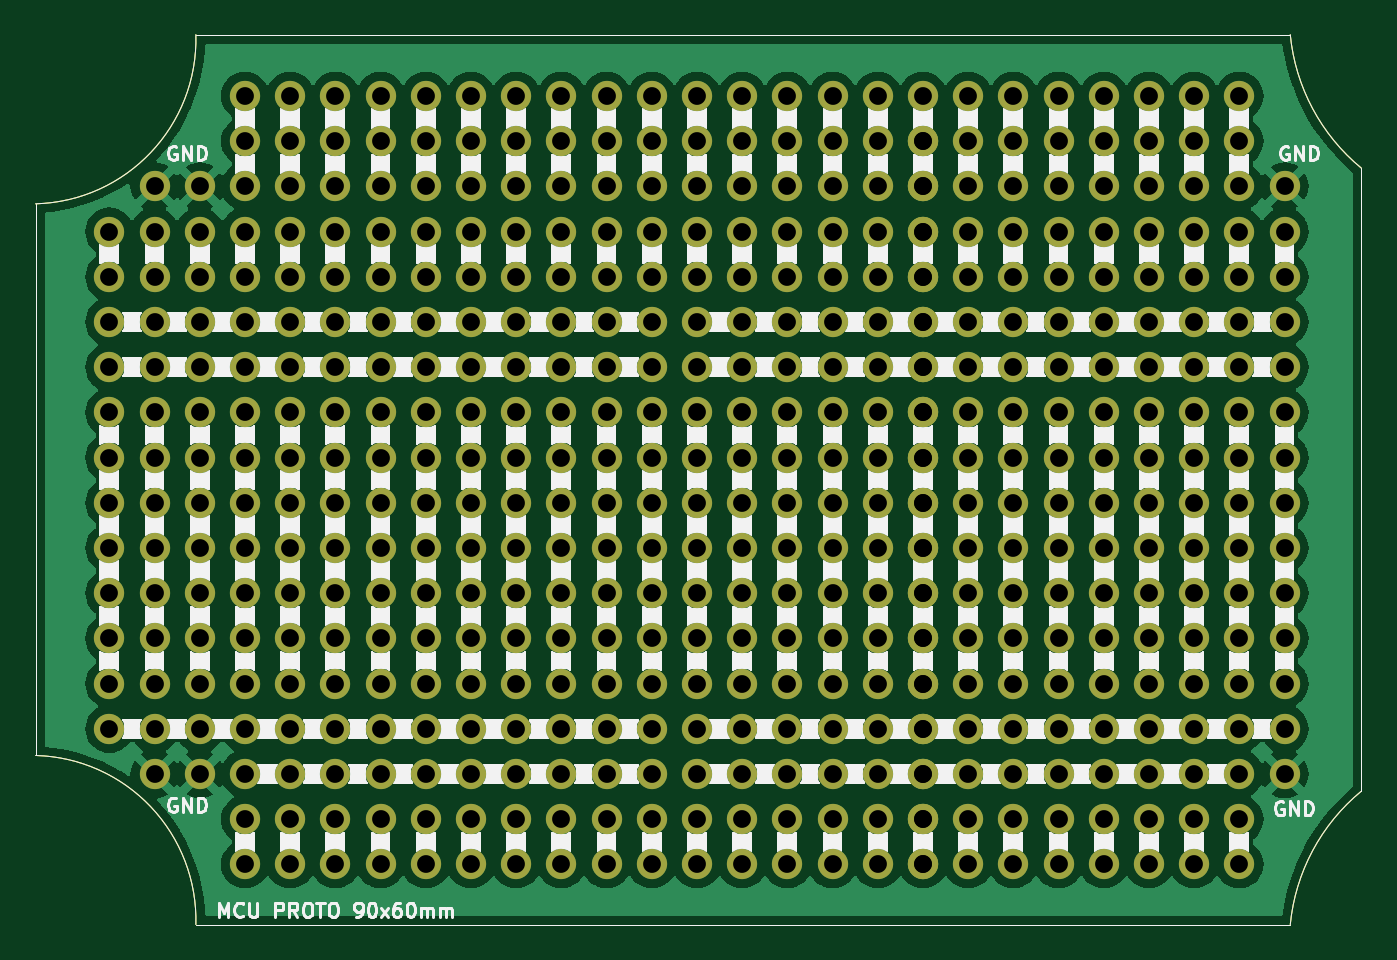
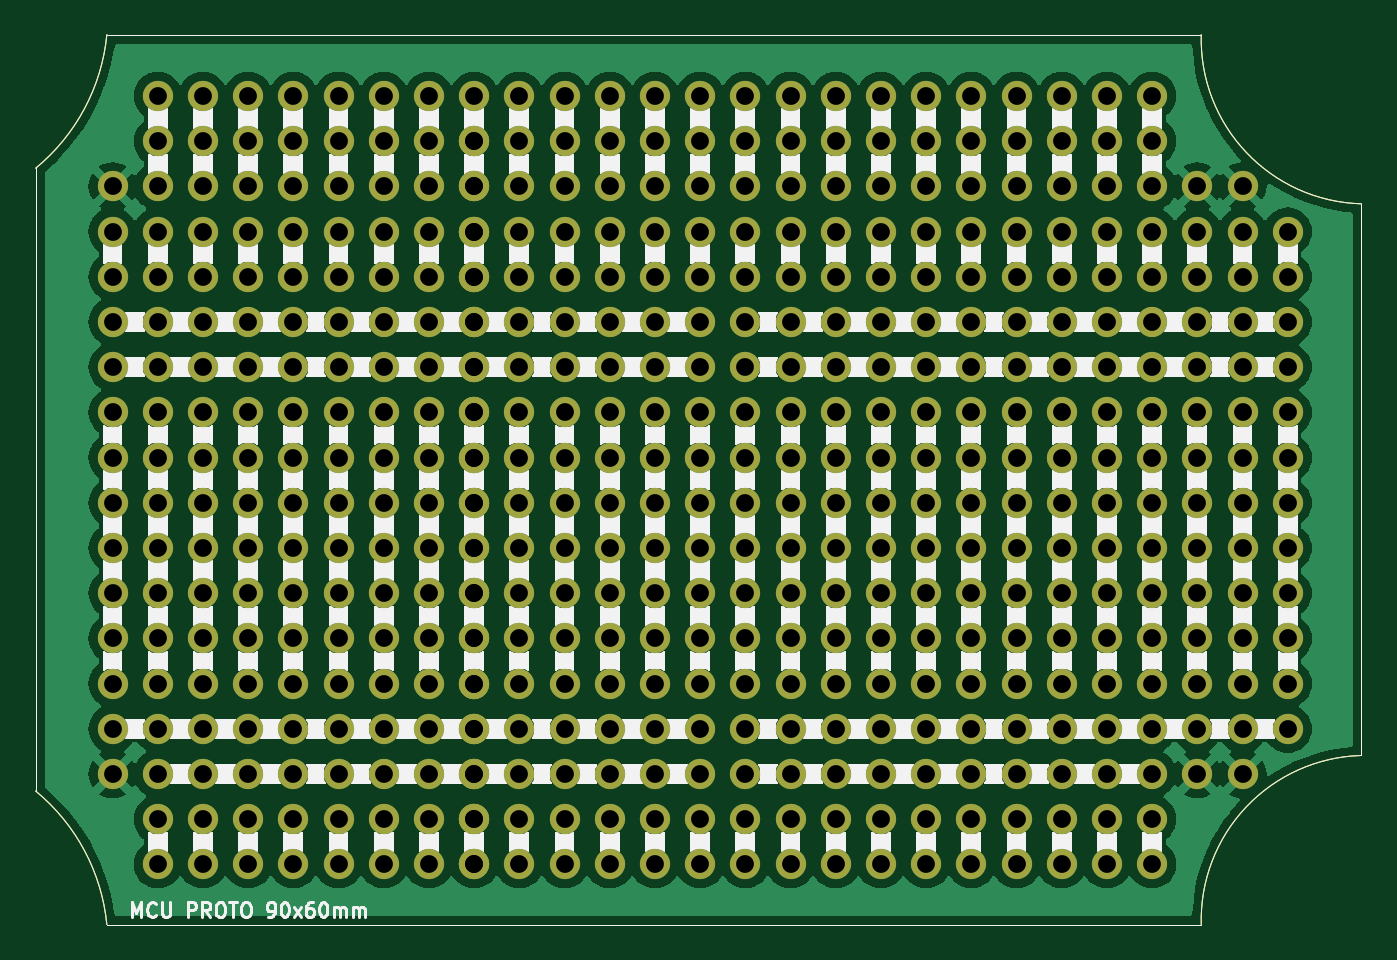
Circuit board: 9 layer files. Board 74.5 x 50.0 mm.
- bottom_copper: mcu-proto-90x60mm-B_Cu.gbr (102087 bytes)
- bottom_mask: mcu-proto-90x60mm-B_Mask.gbr (13773 bytes)
- bottom_silk: mcu-proto-90x60mm-B_Silkscreen.gbr (351103 bytes)
- outline: mcu-proto-90x60mm-Edge_Cuts.gbr (1101 bytes)
- top_copper: mcu-proto-90x60mm-F_Cu.gbr (102087 bytes)
- top_mask: mcu-proto-90x60mm-F_Mask.gbr (13773 bytes)
- top_silk: mcu-proto-90x60mm-F_Silkscreen.gbr (357551 bytes)
- drill: mcu-proto-90x60mm-NPTH.drl (298 bytes)
- drill: mcu-proto-90x60mm-PTH.drl (7940 bytes)

=== bottom_copper: mcu-proto-90x60mm-B_Cu.gbr (102087 bytes, source omitted) ===
=== bottom_mask: mcu-proto-90x60mm-B_Mask.gbr (13773 bytes, source omitted) ===
=== bottom_silk: mcu-proto-90x60mm-B_Silkscreen.gbr (351103 bytes, source omitted) ===
=== outline: mcu-proto-90x60mm-Edge_Cuts.gbr ===
G04 #@! TF.GenerationSoftware,KiCad,Pcbnew,7.0.11+dfsg-1build4*
G04 #@! TF.CreationDate,2026-01-07T16:52:57-05:00*
G04 #@! TF.ProjectId,mcu-proto-90x60mm,6d63752d-7072-46f7-946f-2d3930783630,rev?*
G04 #@! TF.SameCoordinates,Original*
G04 #@! TF.FileFunction,Profile,NP*
%FSLAX46Y46*%
G04 Gerber Fmt 4.6, Leading zero omitted, Abs format (unit mm)*
G04 Created by KiCad (PCBNEW 7.0.11+dfsg-1build4) date 2026-01-07 16:52:57*
%MOMM*%
%LPD*%
G01*
G04 APERTURE LIST*
G04 #@! TA.AperFunction,Profile*
%ADD10C,0.050000*%
G04 #@! TD*
G04 APERTURE END LIST*
D10*
X100000000Y-109499999D02*
G75*
G03*
X108999999Y-100000000I-250000J9249999D01*
G01*
X174500000Y-107500000D02*
X174500000Y-142500000D01*
X108999999Y-150000000D02*
G75*
G03*
X100000000Y-140500001I-9249999J250000D01*
G01*
X174499989Y-142499987D02*
G75*
G03*
X170500001Y-150000000I7053311J-8578413D01*
G01*
X170500019Y-99999998D02*
G75*
G03*
X174500000Y-107499999I11053281J1078398D01*
G01*
X100000000Y-109500000D02*
X100000000Y-140500000D01*
X109000000Y-100000000D02*
X170500000Y-100000000D01*
X109000000Y-150000000D02*
X170500000Y-150000000D01*
M02*

=== top_copper: mcu-proto-90x60mm-F_Cu.gbr (102087 bytes, source omitted) ===
=== top_mask: mcu-proto-90x60mm-F_Mask.gbr (13773 bytes, source omitted) ===
=== top_silk: mcu-proto-90x60mm-F_Silkscreen.gbr (357551 bytes, source omitted) ===
=== drill: mcu-proto-90x60mm-NPTH.drl ===
M48
; DRILL file {KiCad 7.0.11+dfsg-1build4} date mié 07 ene 2026 16:52:55
; FORMAT={-:-/ absolute / metric / decimal}
; #@! TF.CreationDate,2026-01-07T16:52:55-05:00
; #@! TF.GenerationSoftware,Kicad,Pcbnew,7.0.11+dfsg-1build4
; #@! TF.FileFunction,NonPlated,1,2,NPTH
FMAT,2
METRIC
%
G90
G05
M30

=== drill: mcu-proto-90x60mm-PTH.drl (7940 bytes, source omitted) ===
